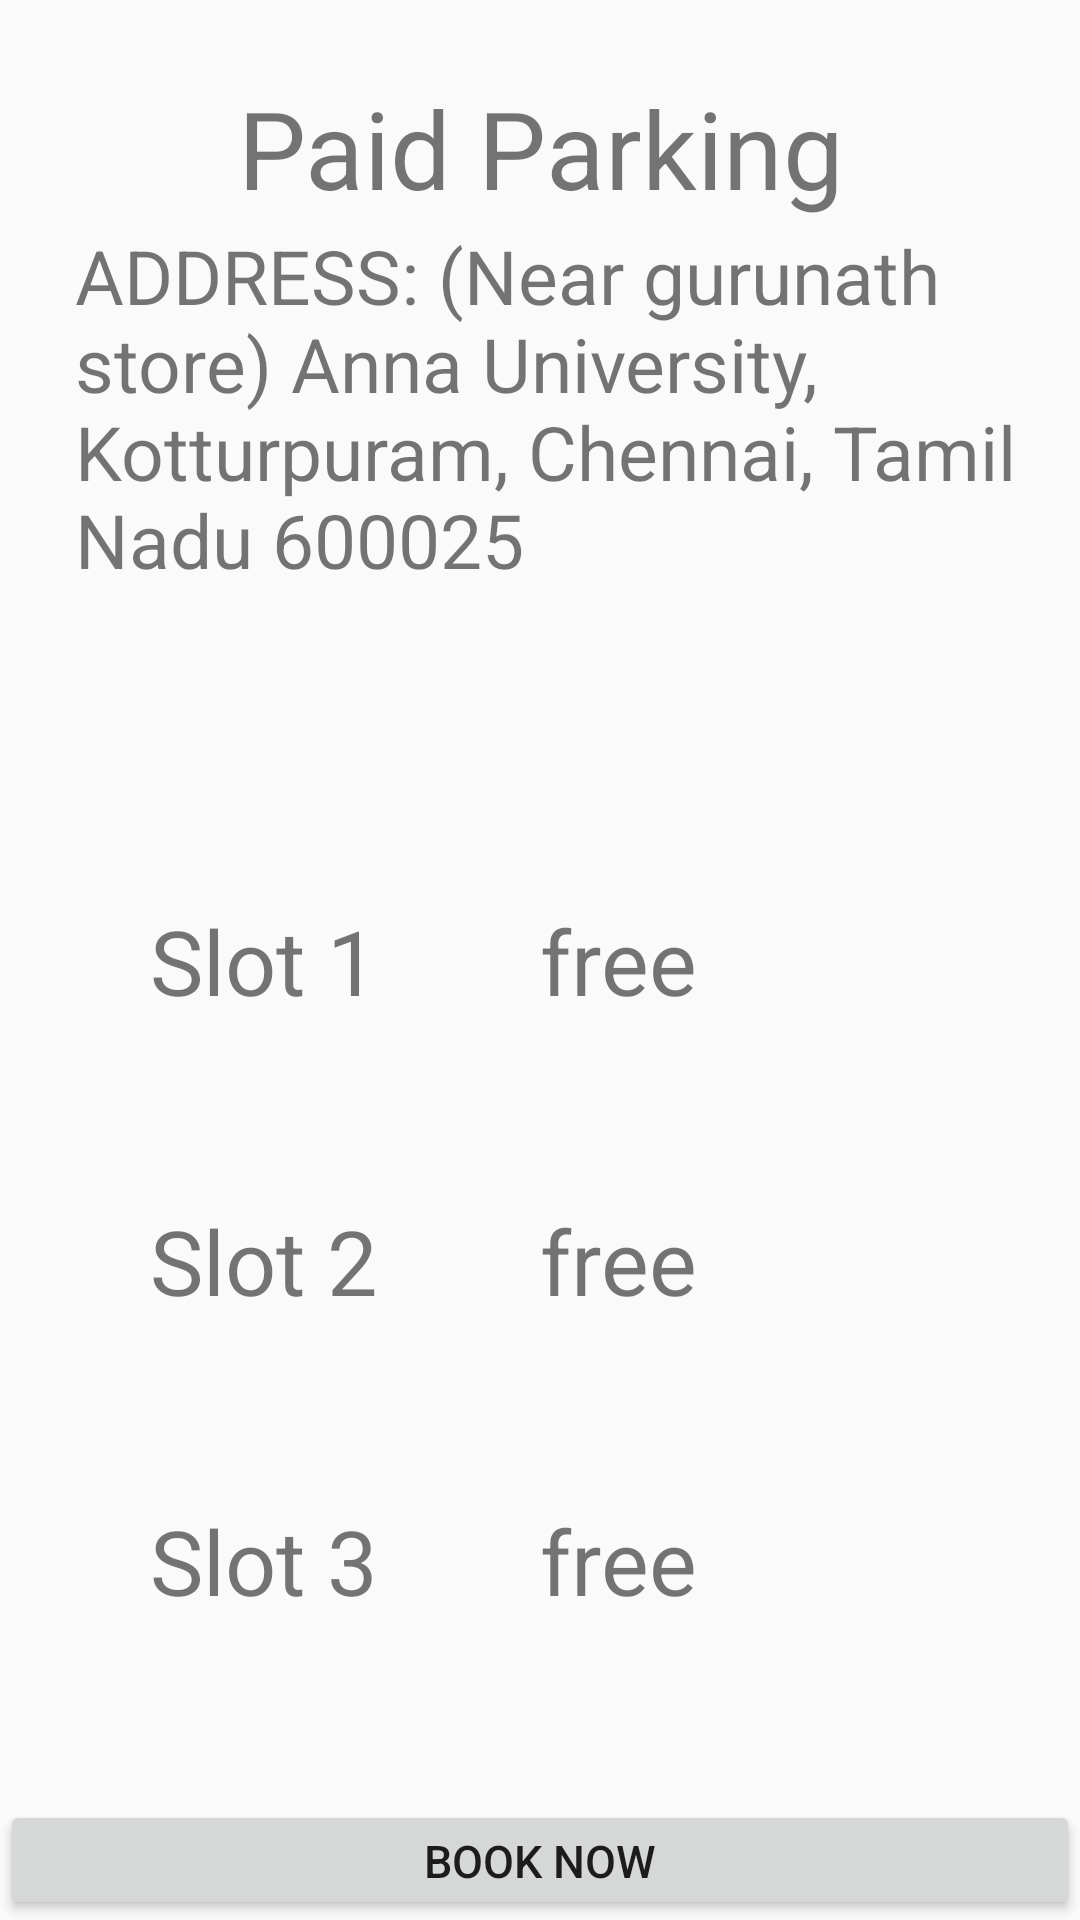

Reconstruct the res/layout file that produces this screen, plus the resources it refers to.
<!-- AndroidManifest.xml: application theme AppTheme -->
<!-- res/layout/activity_paid2.xml -->
<?xml version="1.0" encoding="utf-8"?>
<RelativeLayout xmlns:android="http://schemas.android.com/apk/res/android"
    xmlns:app="http://schemas.android.com/apk/res-auto"
    xmlns:tools="http://schemas.android.com/tools"
    android:layout_width="match_parent"
    android:layout_height="match_parent"
    tools:context=".paid2">

    <TextView
        android:id="@+id/textView4"
        android:layout_width="89dp"
        android:layout_height="43dp"
        android:layout_marginLeft="50dp"
        android:layout_marginTop="300dp"
        android:text="Slot 1"
        android:textSize="30sp" />

    <TextView
        android:id="@+id/textView6"
        android:layout_width="89dp"
        android:layout_height="43dp"
        android:layout_marginLeft="50dp"
        android:layout_marginTop="400dp"
        android:text="Slot 2"
        android:textSize="30sp" />

    <TextView
        android:id="@+id/textView7"
        android:layout_width="89dp"
        android:layout_height="43dp"
        android:layout_marginLeft="50dp"
        android:layout_marginTop="500dp"
        android:text="Slot 3"
        android:textSize="30sp" />

    <TextView
        android:id="@+id/textView8"
        android:layout_width="89dp"
        android:layout_height="43dp"
        android:layout_marginLeft="180dp"
        android:layout_marginTop="300dp"
        android:text="free"
        android:textSize="30sp" />

    <TextView
        android:id="@+id/textView9"
        android:layout_width="89dp"
        android:layout_height="43dp"
        android:layout_marginLeft="180dp"
        android:layout_marginTop="400dp"
        android:text="free"
        android:textSize="30sp" />
    <TextView
        android:id="@+id/textView10"
        android:layout_width="89dp"
        android:layout_height="43dp"
        android:layout_marginLeft="180dp"
        android:layout_marginTop="500dp"
        android:text="free"
        android:textSize="30sp" />

    <TextView
        android:id="@+id/textView5"
        android:layout_width="match_parent"
        android:layout_height="wrap_content"
        android:layout_marginTop="25dp"
        android:text="Paid Parking"
        android:textAlignment="center"
        android:textSize="36sp" />

    <TextView
        android:id="@+id/textView11"
        android:layout_width="match_parent"
        android:layout_height="wrap_content"
        android:layout_marginTop="75dp"
        android:text="ADDRESS: (Near gurunath store) Anna University, Kotturpuram, Chennai, Tamil Nadu 600025"
        android:layout_marginLeft="25dp"
        android:textSize="25sp" />

    <Button
        android:id="@+id/button7"
        android:layout_width="match_parent"
        android:layout_height="58dp"
        android:layout_marginTop="600dp"
        android:text="Book Now"
        android:textSize="15dp" />


</RelativeLayout>
<!-- resources referenced by this layout -->
<resources>
  <style name="AppTheme" parent="Theme.AppCompat.Light.DarkActionBar">
          
          <item name="colorPrimary">@color/colorPrimary</item>
          <item name="colorPrimaryDark">@color/colorPrimaryDark</item>
          <item name="colorAccent">@color/colorAccent</item>
      </style>
  <!-- not gathered from this repository: default colours our renderer supplied (Android Studio template values) -->
  <color name="colorPrimary">#FF6200EE</color>
  <color name="colorPrimaryDark">#FF3700B3</color>
  <color name="colorAccent">#FF03DAC5</color>
</resources>
